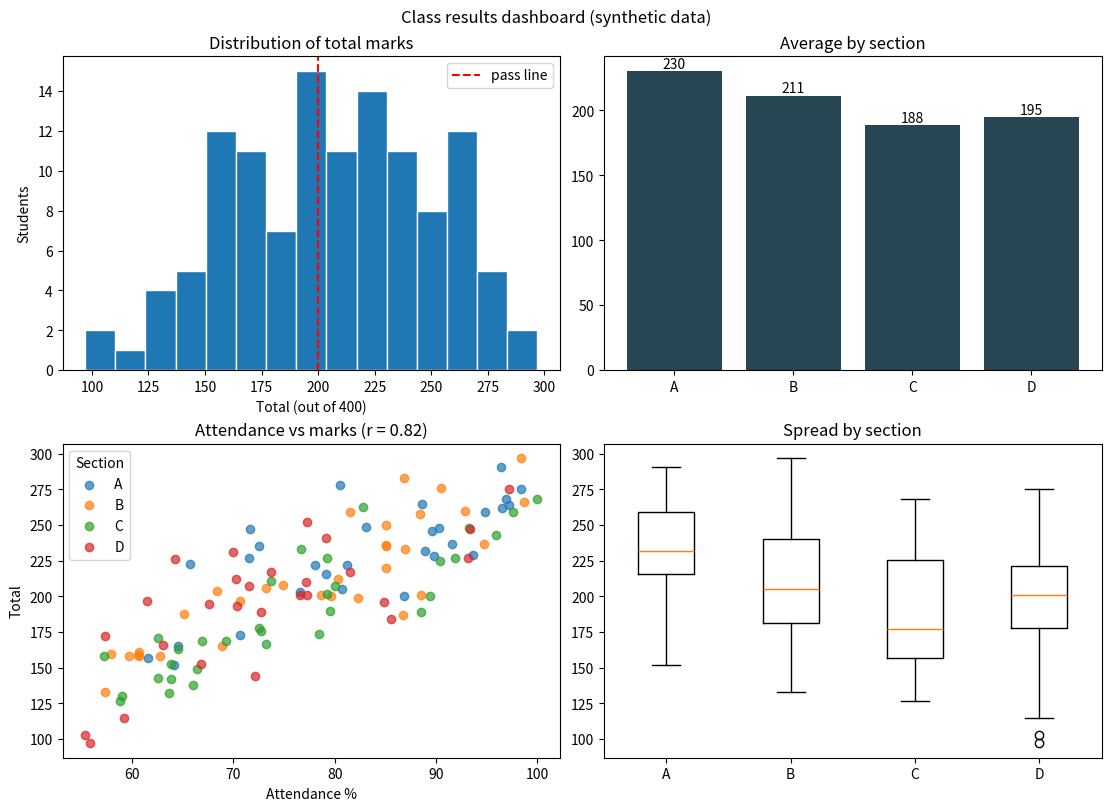

The matplotlib source for this figure:
"""Session 08 - Real-life problem: one-page class results dashboard."""
import matplotlib
matplotlib.use("Agg")
import matplotlib.pyplot as plt
import numpy as np
import pandas as pd
from pathlib import Path


def make_class(n=120, seed=3):
    rng = np.random.default_rng(seed)
    section = rng.choice(list("ABCD"), n)
    attendance = rng.uniform(55, 100, n)
    boost = pd.Series(section).map({"A": 15, "B": 0, "C": -10, "D": 5}).to_numpy()
    total = (2.6 * attendance + boost + rng.normal(0, 25, n)).clip(0, 400)
    return pd.DataFrame({"section": section, "attendance": attendance.round(1), "total": total.round(0)})


def results_dashboard(df, path, pass_mark=200):
    fig, axes = plt.subplots(2, 2, figsize=(11, 8), layout="constrained")
    ax = axes[0, 0]
    ax.hist(df["total"], bins=15, edgecolor="white")
    ax.axvline(pass_mark, color="red", ls="--", label="pass line"); ax.legend()
    ax.set(title="Distribution of total marks", xlabel="Total (out of 400)", ylabel="Students")
    avg = df.groupby("section")["total"].mean()
    bars = axes[0, 1].bar(avg.index, avg.values, color="#264653")
    axes[0, 1].bar_label(bars, fmt="%.0f"); axes[0, 1].set_title("Average by section")
    r = df["attendance"].corr(df["total"])
    for sec, g in df.groupby("section"):
        axes[1, 0].scatter(g["attendance"], g["total"], label=sec, alpha=0.7)
    axes[1, 0].set(title=f"Attendance vs marks (r = {r:.2f})", xlabel="Attendance %", ylabel="Total")
    axes[1, 0].legend(title="Section")
    axes[1, 1].boxplot([g["total"] for _, g in df.groupby("section")], tick_labels=avg.index)
    axes[1, 1].set_title("Spread by section")
    fig.suptitle("Class results dashboard (synthetic data)")
    fig.savefig(path, dpi=110); plt.close(fig)
    return {"pass_rate": round((df["total"] >= pass_mark).mean(), 3), "best_section": avg.idxmax(), "r": round(r, 2)}


if __name__ == "__main__":
    out = Path("output"); out.mkdir(exist_ok=True)
    df = make_class()
    summary = results_dashboard(df, out / "results_dashboard.png")
    print(summary)
    assert (out / "results_dashboard.png").stat().st_size > 10_000
    assert summary["best_section"] == "A"
    assert summary["r"] > 0.5
    print("All checks passed")
